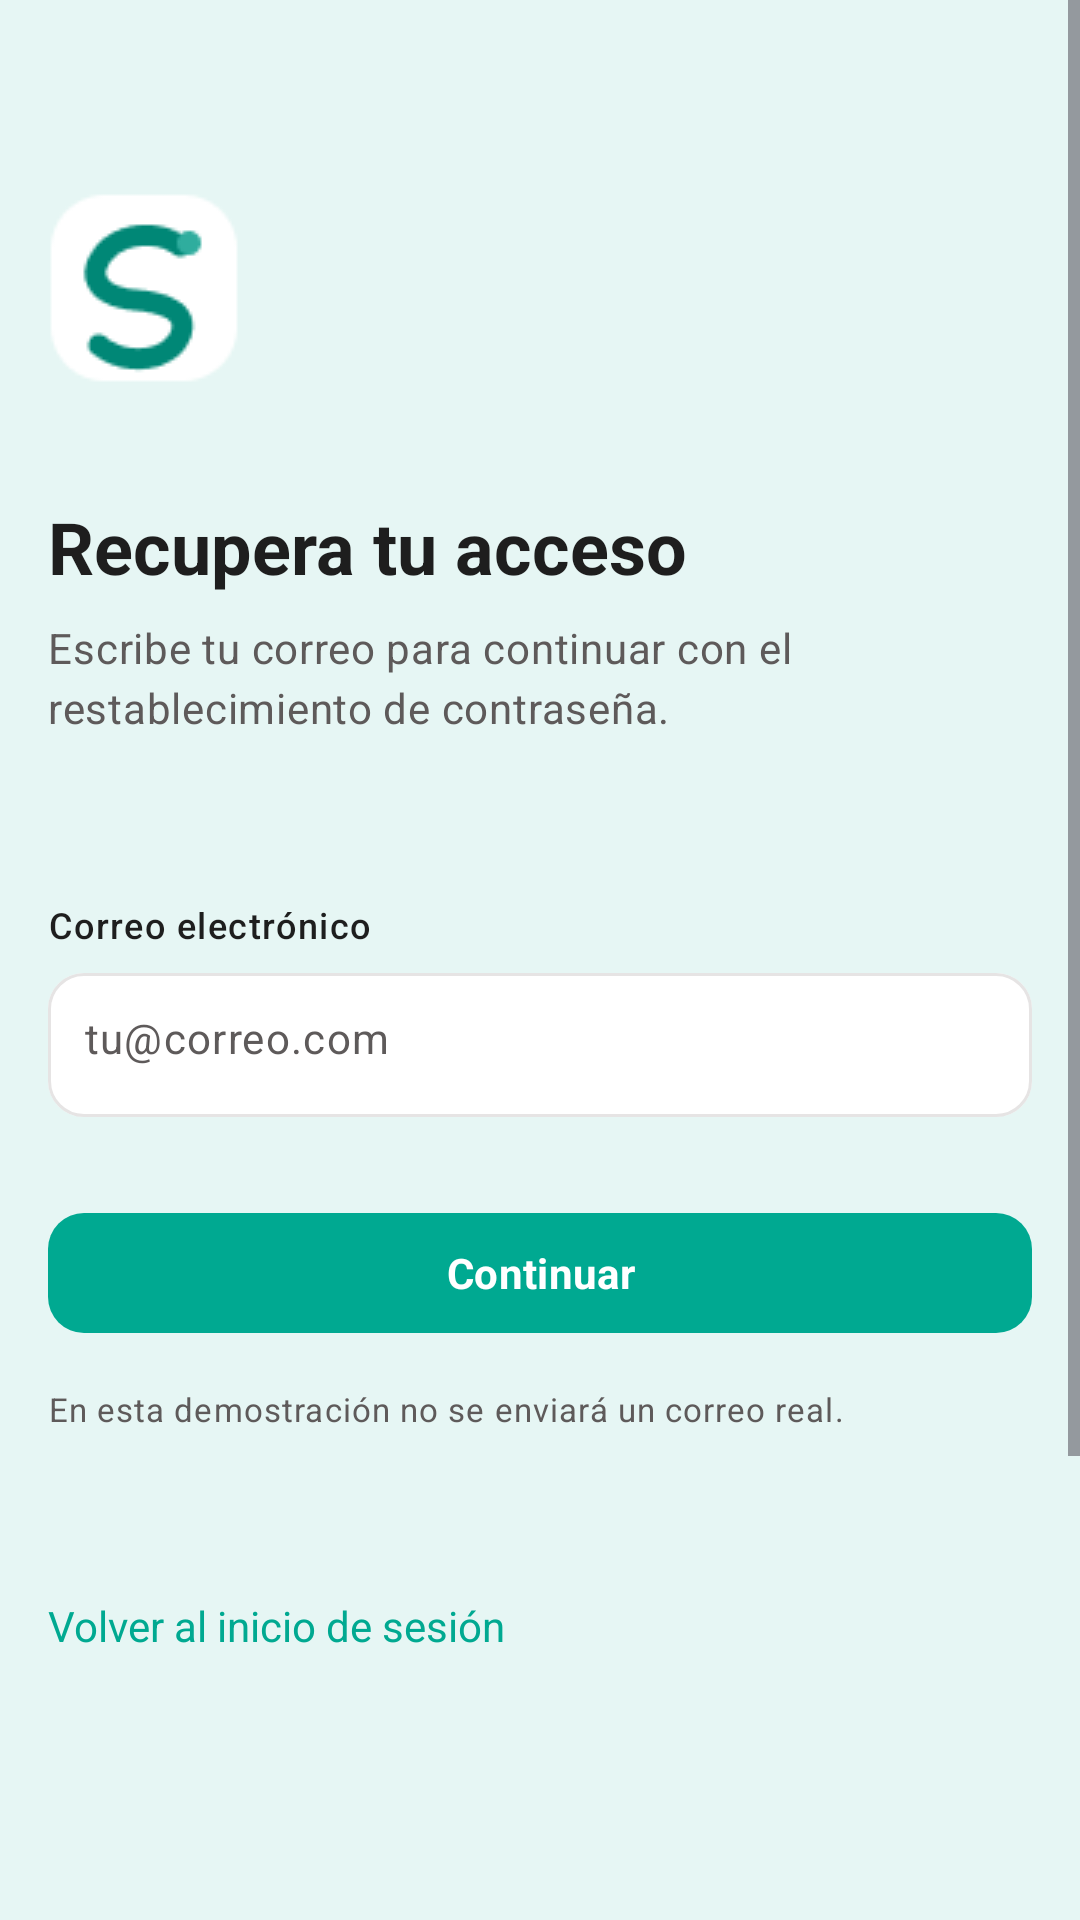

Write the Android layout XML for this screen, with the resource values it uses.
<!-- AndroidManifest.xml: application theme Theme.SPORTSGD -->
<!-- res/layout/fragment_recover_access.xml -->
<?xml version="1.0" encoding="utf-8"?>
<ScrollView xmlns:android="http://schemas.android.com/apk/res/android"
    xmlns:app="http://schemas.android.com/apk/res-auto"
    android:layout_width="match_parent"
    android:layout_height="match_parent"
    android:background="@color/sportsgd_canvas"
    android:fillViewport="true"
    android:overScrollMode="never">

    <androidx.constraintlayout.widget.ConstraintLayout
        android:layout_width="match_parent"
        android:layout_height="wrap_content"
        android:minHeight="844dp"
        android:paddingStart="@dimen/screen_padding"
        android:paddingEnd="@dimen/screen_padding">

        <ImageView
            android:id="@+id/ivRecoveryLogo"
            android:layout_width="@dimen/logo_large"
            android:layout_height="@dimen/logo_large"
            android:contentDescription="@string/content_description_logo"
            android:src="@drawable/sportsgd_logo"
            app:layout_constraintStart_toStartOf="parent"
            app:layout_constraintTop_toTopOf="parent"
            android:layout_marginTop="64dp" />

        <TextView
            android:id="@+id/tvRecoverTitle"
            style="@style/TextAppearance.SPORTSGD.ScreenTitle"
            android:layout_width="0dp"
            android:layout_height="wrap_content"
            android:text="@string/recover_title"
            app:layout_constraintEnd_toEndOf="parent"
            app:layout_constraintStart_toStartOf="parent"
            app:layout_constraintTop_toTopOf="parent"
            android:layout_marginTop="166dp" />

        <TextView
            android:id="@+id/tvRecoverDescription"
            style="@style/TextAppearance.SPORTSGD.Body.Secondary"
            android:layout_width="0dp"
            android:layout_height="wrap_content"
            android:layout_marginTop="8dp"
            android:text="@string/recover_description"
            app:layout_constraintEnd_toEndOf="parent"
            app:layout_constraintStart_toStartOf="parent"
            app:layout_constraintTop_toBottomOf="@id/tvRecoverTitle" />

        <TextView
            android:id="@+id/tvRecoveryEmailLabel"
            style="@style/TextAppearance.SPORTSGD.Label"
            android:layout_width="0dp"
            android:layout_height="wrap_content"
            android:text="@string/email_label"
            app:layout_constraintEnd_toEndOf="parent"
            app:layout_constraintStart_toStartOf="parent"
            app:layout_constraintTop_toTopOf="parent"
            android:layout_marginTop="300dp" />

        <com.google.android.material.textfield.TextInputLayout
            android:id="@+id/tilRecoveryEmail"
            style="@style/Widget.SPORTSGD.TextInputLayout"
            android:layout_width="0dp"
            android:layout_height="wrap_content"
            android:layout_marginTop="8dp"
            app:hintEnabled="false"
            app:layout_constraintEnd_toEndOf="parent"
            app:layout_constraintStart_toStartOf="parent"
            app:layout_constraintTop_toBottomOf="@id/tvRecoveryEmailLabel">

            <com.google.android.material.textfield.TextInputEditText
                android:id="@+id/etRecoveryEmail"
                style="@style/Widget.SPORTSGD.TextInputEditText"
                android:layout_width="match_parent"
                android:layout_height="@dimen/input_height"
                android:hint="@string/email_hint"
                android:imeOptions="actionDone"
                android:inputType="textEmailAddress" />
        </com.google.android.material.textfield.TextInputLayout>

        <com.google.android.material.button.MaterialButton
            android:id="@+id/btnContinueRecovery"
            style="@style/Widget.SPORTSGD.Button.Primary"
            android:layout_width="0dp"
            android:layout_height="@dimen/button_height"
            android:layout_marginTop="28dp"
            android:text="@string/continue_action"
            app:layout_constraintEnd_toEndOf="parent"
            app:layout_constraintStart_toStartOf="parent"
            app:layout_constraintTop_toBottomOf="@id/tilRecoveryEmail" />

        <TextView
            android:id="@+id/tvRecoveryNotice"
            style="@style/TextAppearance.SPORTSGD.Caption"
            android:layout_width="0dp"
            android:layout_height="wrap_content"
            android:layout_marginTop="14dp"
            android:text="@string/recover_demo_notice"
            app:layout_constraintEnd_toEndOf="parent"
            app:layout_constraintStart_toStartOf="parent"
            app:layout_constraintTop_toBottomOf="@id/btnContinueRecovery" />

        <TextView
            android:id="@+id/btnBackToLogin"
            android:layout_width="wrap_content"
            android:layout_height="44dp"
            android:background="?attr/selectableItemBackgroundBorderless"
            android:clickable="true"
            android:focusable="true"
            android:gravity="center_vertical"
            android:text="@string/back_to_login"
            android:textColor="@color/sportsgd_primary"
            android:textSize="14sp"
            app:layout_constraintStart_toStartOf="parent"
            app:layout_constraintTop_toTopOf="parent"
            android:layout_marginTop="520dp" />

    </androidx.constraintlayout.widget.ConstraintLayout>
</ScrollView>
<!-- resources referenced by this layout -->
<resources>
  <color name="sportsgd_canvas">#E6F6F4</color>
  <color name="sportsgd_primary">#00A991</color>
  <dimen name="button_height">48dp</dimen>
  <dimen name="input_height">48dp</dimen>
  <dimen name="logo_large">64dp</dimen>
  <dimen name="screen_padding">16dp</dimen>
  <string name="back_to_login">Volver al inicio de sesión</string>
  <string name="content_description_logo">Logotipo de SPORTSGD</string>
  <string name="continue_action">Continuar</string>
  <string name="email_hint">tu@correo.com</string>
  <string name="email_label">Correo electrónico</string>
  <string name="recover_demo_notice">En esta demostración no se enviará un correo real.</string>
  <string name="recover_description">Escribe tu correo para continuar con el restablecimiento de contraseña.</string>
  <string name="recover_title">Recupera tu acceso</string>
  <style name="TextAppearance.SPORTSGD.Body.Secondary" parent="TextAppearance.SPORTSGD.Body">
          <item name="android:textColor">@color/sportsgd_text_secondary</item>
      </style>
  <style name="TextAppearance.SPORTSGD.Caption" parent="TextAppearance.Material3.BodySmall">
          <item name="android:fontFamily">sans-serif</item>
          <item name="android:textSize">11sp</item>
          <item name="android:textColor">@color/sportsgd_text_secondary</item>
      </style>
  <style name="TextAppearance.SPORTSGD.Label" parent="TextAppearance.Material3.LabelMedium">
          <item name="android:fontFamily">sans-serif-medium</item>
          <item name="android:textSize">12sp</item>
          <item name="android:textColor">@color/sportsgd_text_primary</item>
      </style>
  <style name="TextAppearance.SPORTSGD.ScreenTitle" parent="TextAppearance.Material3.HeadlineSmall">
          <item name="android:fontFamily">sans-serif</item>
          <item name="android:textSize">24sp</item>
          <item name="android:textStyle">bold</item>
          <item name="android:textColor">@color/sportsgd_text_primary</item>
      </style>
  <style name="Widget.SPORTSGD.Button.Primary" parent="Widget.Material3.Button">
          <item name="android:minHeight">48dp</item>
          <item name="android:textAllCaps">false</item>
          <item name="android:textSize">14sp</item>
          <item name="android:textStyle">bold</item>
          <item name="android:textColor">@color/sportsgd_white</item>
          <item name="backgroundTint">@color/sportsgd_primary</item>
          <item name="cornerRadius">12dp</item>
      </style>
  <style name="Widget.SPORTSGD.TextInputEditText" parent="Widget.Material3.TextInputEditText.OutlinedBox">
          <item name="android:minHeight">48dp</item>
          <item name="android:textSize">14sp</item>
          <item name="android:textColor">@color/sportsgd_text_primary</item>
          <item name="android:textColorHint">@color/sportsgd_text_secondary</item>
          <item name="android:paddingStart">12dp</item>
          <item name="android:paddingEnd">12dp</item>
      </style>
  <style name="Theme.SPORTSGD" parent="Base.Theme.SPORTSGD" />
  <style name="TextAppearance.SPORTSGD.Body" parent="TextAppearance.Material3.BodyMedium">
          <item name="android:fontFamily">sans-serif</item>
          <item name="android:textSize">14sp</item>
          <item name="android:textColor">@color/sportsgd_text_primary</item>
      </style>
  <color name="sportsgd_text_secondary">#5E5A5A</color>
  <color name="sportsgd_text_primary">#1E1E1E</color>
  <color name="sportsgd_white">#FFFFFF</color>
  <color name="sportsgd_primary_container">#D3F3EE</color>
  <color name="sportsgd_surface">#B0E4DD</color>
  <color name="sportsgd_border">#E6E4E4</color>
  <color name="sportsgd_error">#FF383C</color>
  <color name="sportsgd_primary_dark">#007F6D</color>
</resources>
